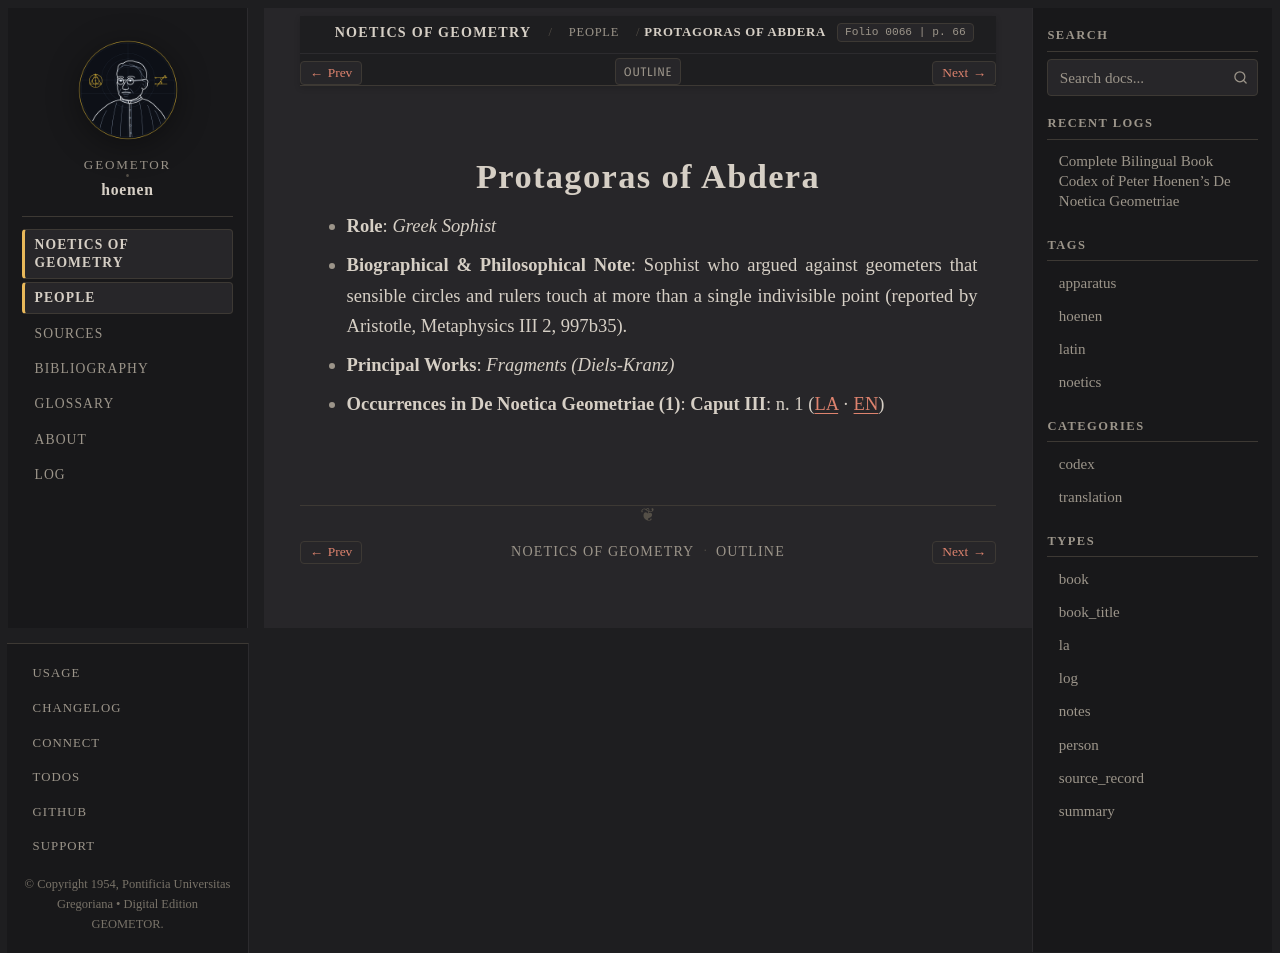

repository: geometor/hoenen · page: de_noetica_geometriae/people/protagoras.html · generator: sphinx

:type: person
:layout: book
:death_year: -420
:death_label: 420 BC
:lifespan: c. 490 – c. 420 BC
:excerpt: Role: Greek Sophist*
:folio: 0066
:page: 66

.. _person-protagoras:

Protagoras of Abdera
====================

* **Role**: *Greek Sophist*
* **Biographical & Philosophical Note**: Sophist who argued against geometers that sensible circles and rulers touch at more than a single indivisible point (reported by Aristotle, Metaphysics III 2, 997b35).
* **Principal Works**: *Fragments (Diels-Kranz)*
* **Occurrences in De Noetica Geometriae (1)**: **Caput III**: n. 1 (`LA <caput-3/caput-3.html#occ-person-protagoras-1>`__ · `EN <caput-3/caput-3-en.html#occ-person-protagoras-1>`__)
